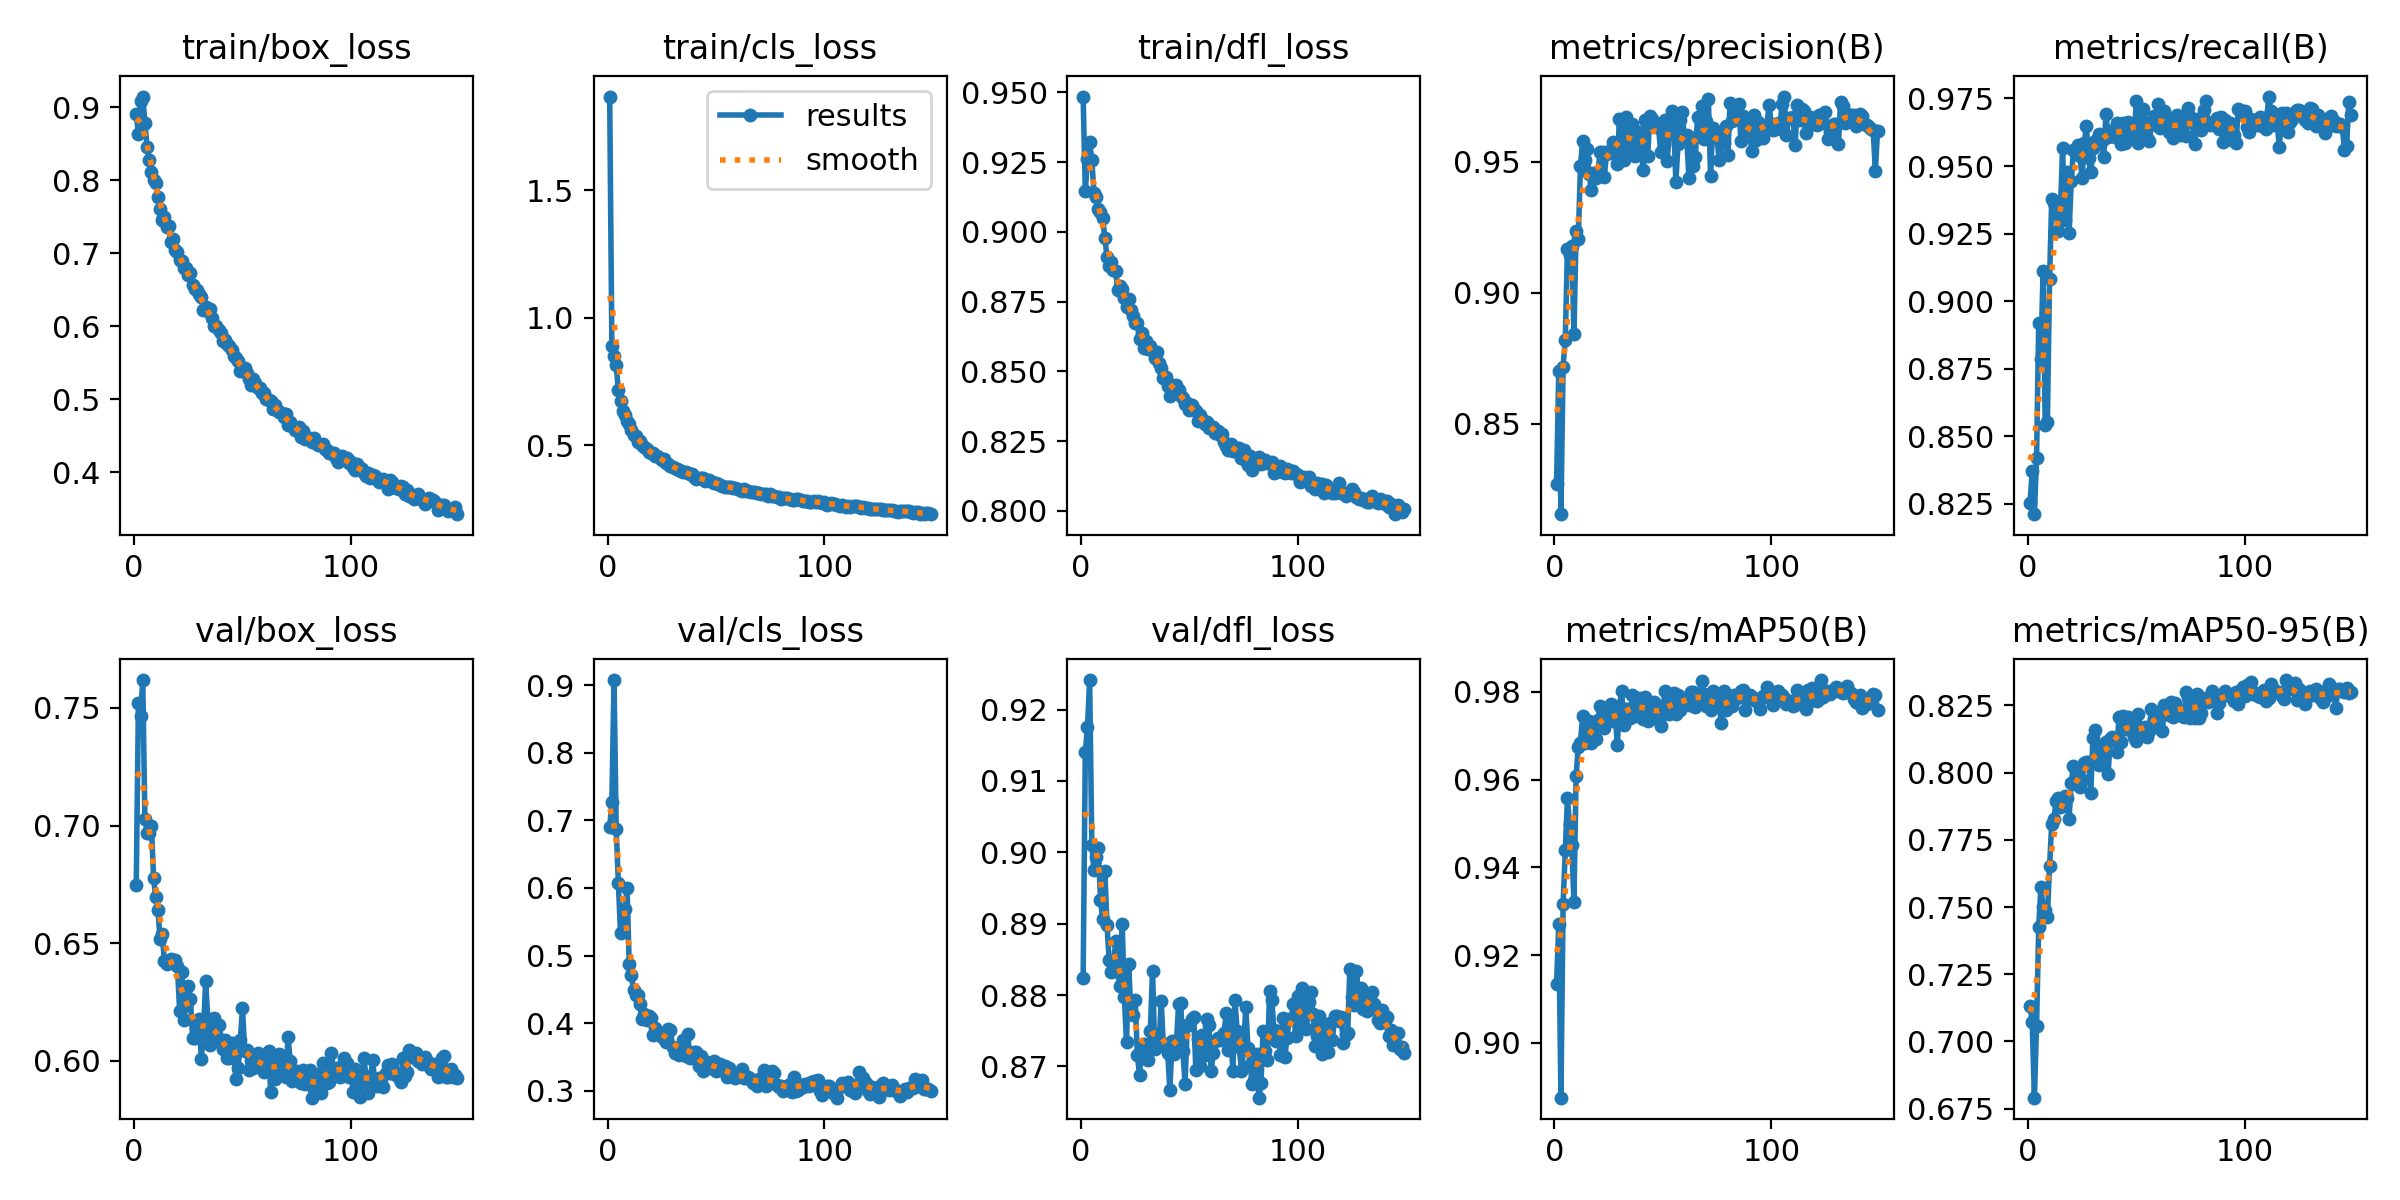

Values plotted in this chart, from the file beside it:
epoch, time, train/box_loss, train/cls_loss, train/dfl_loss, metrics/precision(B), metrics/recall(B), metrics/mAP50(B), metrics/mAP50-95(B), val/box_loss, val/cls_loss, val/dfl_loss, lr/pg0, lr/pg1, lr/pg2, lr/pg3, lr/pg4, lr/pg5, lr/pg6, lr/pg7
1, 68.07, 0.8911, 1.867, 0.9485, 0.8272, 0.8254, 0.9135, 0.7132, 0.6746, 0.6896, 0.8824, 0.009943, 0.003314, 0.009943, 0.003314, 0.009943, 0.003314, 0.009943, 0.003314
2, 127, 0.8633, 0.8883, 0.9146, 0.8702, 0.8371, 0.9271, 0.7073, 0.7521, 0.727, 0.9141, 0.01988, 0.006626, 0.01988, 0.006626, 0.01988, 0.006626, 0.01988, 0.006626
3, 190.1, 0.9086, 0.8515, 0.9261, 0.8156, 0.8212, 0.8875, 0.6791, 0.7465, 0.9076, 0.9175, 0.02975, 0.009915, 0.02975, 0.009915, 0.02975, 0.009915, 0.02975, 0.009915
4, 244.6, 0.9146, 0.8127, 0.9322, 0.8719, 0.8419, 0.9316, 0.7058, 0.7619, 0.6879, 0.9241, 0.0297, 0.009901, 0.0297, 0.009901, 0.0297, 0.009901, 0.0297, 0.009901
5, 299.4, 0.8789, 0.7158, 0.9257, 0.882, 0.8918, 0.944, 0.7424, 0.7027, 0.6069, 0.901, 0.0296, 0.009868, 0.0296, 0.009868, 0.0296, 0.009868, 0.0296, 0.009868
6, 354.1, 0.8454, 0.6719, 0.9141, 0.9166, 0.8788, 0.9557, 0.7574, 0.6968, 0.5335, 0.8976, 0.0295, 0.009835, 0.0295, 0.009835, 0.0295, 0.009835, 0.0295, 0.009835
7, 408.7, 0.8281, 0.6362, 0.9124, 0.9143, 0.9112, 0.9499, 0.7501, 0.6969, 0.5365, 0.8994, 0.02941, 0.009802, 0.02941, 0.009802, 0.02941, 0.009802, 0.02941, 0.009802
8, 470.4, 0.8118, 0.6194, 0.9083, 0.9178, 0.8542, 0.9452, 0.749, 0.6999, 0.5683, 0.9006, 0.02931, 0.009769, 0.02931, 0.009769, 0.02931, 0.009769, 0.02931, 0.009769
9, 547.3, 0.8001, 0.596, 0.907, 0.8841, 0.8552, 0.9321, 0.7464, 0.6777, 0.5996, 0.8933, 0.02921, 0.009736, 0.02921, 0.009736, 0.02921, 0.009736, 0.02921, 0.009736
10, 623.4, 0.7965, 0.582, 0.905, 0.9234, 0.9081, 0.9608, 0.7653, 0.6694, 0.4873, 0.8907, 0.02911, 0.009703, 0.02911, 0.009703, 0.02911, 0.009703, 0.02911, 0.009703
11, 699.1, 0.7767, 0.5589, 0.8979, 0.9205, 0.9379, 0.9676, 0.781, 0.6641, 0.4718, 0.8973, 0.02901, 0.00967, 0.02901, 0.00967, 0.02901, 0.00967, 0.02901, 0.00967
12, 775.7, 0.7604, 0.5416, 0.8911, 0.9482, 0.9363, 0.9685, 0.7826, 0.6519, 0.4491, 0.8898, 0.02891, 0.009637, 0.02891, 0.009637, 0.02891, 0.009637, 0.02891, 0.009637
13, 852.3, 0.7459, 0.5359, 0.8878, 0.9578, 0.9328, 0.9745, 0.7893, 0.6538, 0.4411, 0.885, 0.02881, 0.009604, 0.02881, 0.009604, 0.02881, 0.009604, 0.02881, 0.009604
14, 928.5, 0.7499, 0.5119, 0.8891, 0.9506, 0.9258, 0.9684, 0.7907, 0.6423, 0.4417, 0.8832, 0.02871, 0.009571, 0.02871, 0.009571, 0.02871, 0.009571, 0.02871, 0.009571
15, 1005, 0.7367, 0.5184, 0.8863, 0.9548, 0.9329, 0.9702, 0.7872, 0.641, 0.4276, 0.884, 0.02861, 0.009538, 0.02861, 0.009538, 0.02861, 0.009538, 0.02861, 0.009538
16, 1080, 0.7373, 0.503, 0.8859, 0.9453, 0.9568, 0.9734, 0.7878, 0.6424, 0.4065, 0.8876, 0.02851, 0.009505, 0.02851, 0.009505, 0.02851, 0.009505, 0.02851, 0.009505
17, 1141, 0.7155, 0.4913, 0.8792, 0.9393, 0.9301, 0.9685, 0.7912, 0.6431, 0.4132, 0.8832, 0.02842, 0.009472, 0.02842, 0.009472, 0.02842, 0.009472, 0.02842, 0.009472
18, 1196, 0.7194, 0.4835, 0.8805, 0.9458, 0.9478, 0.9717, 0.7905, 0.6419, 0.4049, 0.8813, 0.02832, 0.009439, 0.02832, 0.009439, 0.02832, 0.009439, 0.02832, 0.009439
19, 1251, 0.7049, 0.4745, 0.8796, 0.9436, 0.9251, 0.9694, 0.7829, 0.6426, 0.4104, 0.89, 0.02822, 0.009406, 0.02822, 0.009406, 0.02822, 0.009406, 0.02822, 0.009406
20, 1305, 0.7022, 0.4713, 0.8764, 0.9448, 0.9445, 0.9736, 0.7963, 0.6402, 0.4082, 0.8797, 0.02812, 0.009373, 0.02812, 0.009373, 0.02812, 0.009373, 0.02812, 0.009373
21, 1360, 0.6903, 0.4686, 0.8731, 0.9538, 0.9558, 0.9767, 0.8024, 0.6212, 0.3828, 0.8734, 0.02802, 0.00934, 0.02802, 0.00934, 0.02802, 0.00934, 0.02802, 0.00934
22, 1415, 0.6895, 0.4562, 0.876, 0.9537, 0.955, 0.974, 0.7956, 0.6379, 0.3925, 0.8843, 0.02792, 0.009307, 0.02792, 0.009307, 0.02792, 0.009307, 0.02792, 0.009307
23, 1471, 0.6799, 0.4592, 0.8721, 0.9441, 0.9579, 0.9718, 0.7994, 0.6175, 0.3844, 0.8776, 0.02782, 0.009274, 0.02782, 0.009274, 0.02782, 0.009274, 0.02782, 0.009274
24, 1526, 0.6804, 0.4488, 0.8698, 0.9529, 0.9537, 0.9735, 0.7947, 0.6237, 0.3843, 0.8773, 0.02772, 0.009241, 0.02772, 0.009241, 0.02772, 0.009241, 0.02772, 0.009241
25, 1582, 0.6701, 0.4433, 0.8674, 0.9541, 0.9455, 0.9753, 0.7971, 0.6318, 0.3789, 0.8793, 0.02762, 0.009208, 0.02762, 0.009208, 0.02762, 0.009208, 0.02762, 0.009208
26, 1637, 0.6726, 0.4445, 0.8674, 0.9532, 0.9587, 0.9772, 0.8036, 0.6261, 0.3804, 0.8716, 0.02753, 0.009175, 0.02753, 0.009175, 0.02753, 0.009175, 0.02753, 0.009175
27, 1693, 0.6566, 0.4305, 0.8615, 0.9574, 0.9647, 0.9734, 0.8038, 0.6097, 0.3724, 0.8688, 0.02743, 0.009142, 0.02743, 0.009142, 0.02743, 0.009142, 0.02743, 0.009142
28, 1748, 0.6506, 0.4283, 0.8637, 0.9538, 0.9531, 0.9753, 0.804, 0.6095, 0.3913, 0.873, 0.02733, 0.009109, 0.02733, 0.009109, 0.02733, 0.009109, 0.02733, 0.009109
29, 1804, 0.6501, 0.4196, 0.8583, 0.9489, 0.9479, 0.9679, 0.7923, 0.6149, 0.3893, 0.8731, 0.02723, 0.009076, 0.02723, 0.009076, 0.02723, 0.009076, 0.02723, 0.009076
30, 1859, 0.6441, 0.4159, 0.861, 0.9664, 0.9566, 0.9768, 0.8128, 0.6177, 0.3654, 0.8711, 0.02713, 0.009043, 0.02713, 0.009043, 0.02713, 0.009043, 0.02713, 0.009043
31, 1914, 0.6396, 0.4096, 0.8579, 0.9648, 0.9592, 0.9801, 0.8158, 0.6009, 0.3557, 0.871, 0.02703, 0.00901, 0.02703, 0.00901, 0.02703, 0.00901, 0.02703, 0.00901
32, 1969, 0.623, 0.4074, 0.8589, 0.9505, 0.9588, 0.9726, 0.8078, 0.6119, 0.3637, 0.875, 0.02693, 0.008977, 0.02693, 0.008977, 0.02693, 0.008977, 0.02693, 0.008977
33, 2024, 0.6261, 0.4016, 0.8571, 0.9668, 0.9617, 0.976, 0.8029, 0.6338, 0.3533, 0.8834, 0.02683, 0.008944, 0.02683, 0.008944, 0.02683, 0.008944, 0.02683, 0.008944
34, 2080, 0.6213, 0.3994, 0.8546, 0.9554, 0.9592, 0.9761, 0.8069, 0.6179, 0.3566, 0.8725, 0.02673, 0.008911, 0.02673, 0.008911, 0.02673, 0.008911, 0.02673, 0.008911
35, 2135, 0.6232, 0.3952, 0.8571, 0.9616, 0.9535, 0.974, 0.8101, 0.6066, 0.3753, 0.8741, 0.02663, 0.008878, 0.02663, 0.008878, 0.02663, 0.008878, 0.02663, 0.008878
36, 2190, 0.6109, 0.3967, 0.8529, 0.9644, 0.9693, 0.9794, 0.8114, 0.6108, 0.3509, 0.873, 0.02653, 0.008845, 0.02653, 0.008845, 0.02653, 0.008845, 0.02653, 0.008845
37, 2246, 0.601, 0.3904, 0.8513, 0.9522, 0.9609, 0.9745, 0.7994, 0.6183, 0.3838, 0.8792, 0.02644, 0.008812, 0.02644, 0.008812, 0.02644, 0.008812, 0.02644, 0.008812
38, 2301, 0.6006, 0.3879, 0.8477, 0.9559, 0.9629, 0.9783, 0.8124, 0.6114, 0.3484, 0.8728, 0.02634, 0.008779, 0.02634, 0.008779, 0.02634, 0.008779, 0.02634, 0.008779
39, 2356, 0.5957, 0.3863, 0.8478, 0.9611, 0.962, 0.9787, 0.8133, 0.615, 0.3525, 0.8732, 0.02624, 0.008746, 0.02624, 0.008746, 0.02624, 0.008746, 0.02624, 0.008746
40, 2411, 0.5904, 0.3752, 0.8449, 0.9538, 0.9607, 0.9759, 0.8121, 0.609, 0.3566, 0.8719, 0.02614, 0.008713, 0.02614, 0.008713, 0.02614, 0.008713, 0.02614, 0.008713
41, 2467, 0.5793, 0.3696, 0.8412, 0.9468, 0.9658, 0.9739, 0.8078, 0.6049, 0.3575, 0.8667, 0.02604, 0.00868, 0.02604, 0.00868, 0.02604, 0.00868, 0.02604, 0.00868
42, 2522, 0.5819, 0.3705, 0.8452, 0.966, 0.9644, 0.9789, 0.8207, 0.6088, 0.3361, 0.8736, 0.02594, 0.008647, 0.02594, 0.008647, 0.02594, 0.008647, 0.02594, 0.008647
43, 2577, 0.5756, 0.37, 0.8435, 0.952, 0.958, 0.9734, 0.8116, 0.6009, 0.3506, 0.8718, 0.02584, 0.008614, 0.02584, 0.008614, 0.02584, 0.008614, 0.02584, 0.008614
44, 2633, 0.5738, 0.3713, 0.8452, 0.9673, 0.9658, 0.9776, 0.8212, 0.6011, 0.3286, 0.8731, 0.02574, 0.008581, 0.02574, 0.008581, 0.02574, 0.008581, 0.02574, 0.008581
45, 2688, 0.5682, 0.3594, 0.8432, 0.9661, 0.9587, 0.9763, 0.8163, 0.6076, 0.334, 0.8787, 0.02564, 0.008548, 0.02564, 0.008548, 0.02564, 0.008548, 0.02564, 0.008548
46, 2743, 0.5589, 0.3621, 0.841, 0.9634, 0.9662, 0.9778, 0.8206, 0.6022, 0.3428, 0.8789, 0.02555, 0.008515, 0.02555, 0.008515, 0.02555, 0.008515, 0.02555, 0.008515
47, 2798, 0.5563, 0.3648, 0.8404, 0.9633, 0.964, 0.9749, 0.816, 0.5922, 0.3339, 0.8722, 0.02545, 0.008482, 0.02545, 0.008482, 0.02545, 0.008482, 0.02545, 0.008482
48, 2854, 0.5531, 0.357, 0.8382, 0.9633, 0.964, 0.9736, 0.8178, 0.5969, 0.3394, 0.8676, 0.02535, 0.008449, 0.02535, 0.008449, 0.02535, 0.008449, 0.02535, 0.008449
49, 2910, 0.5392, 0.3517, 0.8387, 0.9536, 0.9598, 0.9723, 0.8134, 0.6089, 0.3446, 0.8758, 0.02525, 0.008416, 0.02525, 0.008416, 0.02525, 0.008416, 0.02525, 0.008416
50, 2965, 0.5394, 0.3533, 0.8362, 0.9629, 0.974, 0.9761, 0.8117, 0.6223, 0.3299, 0.8759, 0.02515, 0.008383, 0.02515, 0.008383, 0.02515, 0.008383, 0.02515, 0.008383
51, 3020, 0.5434, 0.348, 0.8378, 0.9657, 0.9584, 0.9801, 0.8217, 0.6042, 0.3321, 0.8767, 0.02505, 0.00835, 0.02505, 0.00835, 0.02505, 0.00835, 0.02505, 0.00835
52, 3075, 0.5367, 0.3442, 0.8364, 0.9502, 0.9675, 0.9761, 0.8161, 0.6046, 0.3389, 0.8769, 0.02495, 0.008317, 0.02495, 0.008317, 0.02495, 0.008317, 0.02495, 0.008317
53, 3130, 0.5279, 0.3416, 0.8357, 0.9612, 0.971, 0.975, 0.8153, 0.5959, 0.3305, 0.8694, 0.02485, 0.008284, 0.02485, 0.008284, 0.02485, 0.008284, 0.02485, 0.008284
54, 3185, 0.5196, 0.3372, 0.8322, 0.9693, 0.9617, 0.9778, 0.8169, 0.5998, 0.3369, 0.8738, 0.02475, 0.008251, 0.02475, 0.008251, 0.02475, 0.008251, 0.02475, 0.008251
55, 3241, 0.5273, 0.3375, 0.8342, 0.9656, 0.9605, 0.9799, 0.8133, 0.5967, 0.3202, 0.87, 0.02465, 0.008218, 0.02465, 0.008218, 0.02465, 0.008218, 0.02465, 0.008218
56, 3296, 0.5219, 0.3359, 0.8328, 0.9423, 0.9593, 0.9751, 0.8156, 0.602, 0.3329, 0.8745, 0.02456, 0.008185, 0.02456, 0.008185, 0.02456, 0.008185, 0.02456, 0.008185
57, 3351, 0.5156, 0.3359, 0.8311, 0.9566, 0.9655, 0.9792, 0.8237, 0.6033, 0.3229, 0.8717, 0.02446, 0.008152, 0.02446, 0.008152, 0.02446, 0.008152, 0.02446, 0.008152
58, 3407, 0.5157, 0.332, 0.8319, 0.966, 0.9687, 0.9758, 0.8199, 0.5972, 0.3199, 0.8767, 0.02436, 0.008119, 0.02436, 0.008119, 0.02436, 0.008119, 0.02436, 0.008119
59, 3462, 0.5089, 0.3322, 0.8299, 0.9688, 0.9651, 0.9778, 0.8187, 0.6005, 0.3185, 0.8758, 0.02426, 0.008086, 0.02426, 0.008086, 0.02426, 0.008086, 0.02426, 0.008086
60, 3517, 0.5084, 0.3295, 0.8299, 0.958, 0.9729, 0.9786, 0.8218, 0.5952, 0.3213, 0.8693, 0.02416, 0.008053, 0.02416, 0.008053, 0.02416, 0.008053, 0.02416, 0.008053
... 89 more rows
